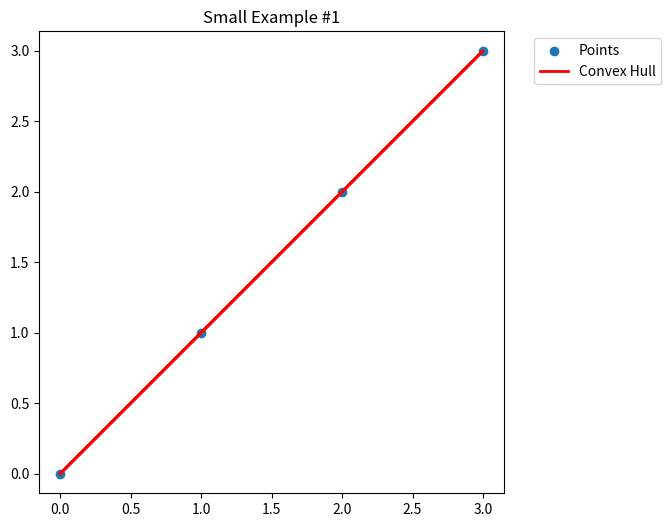
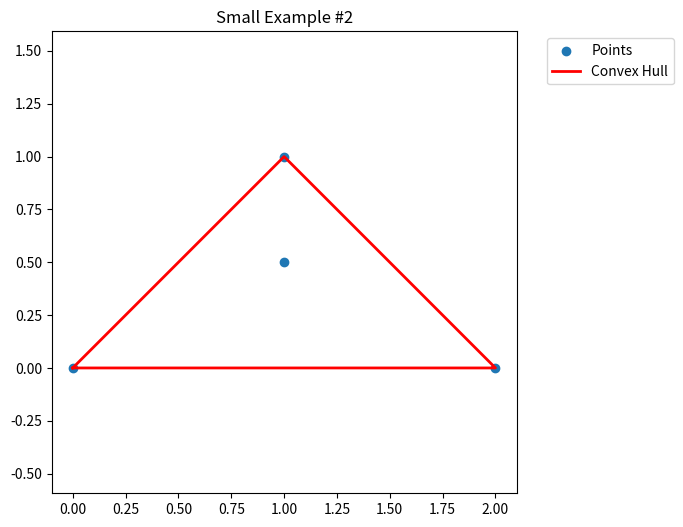
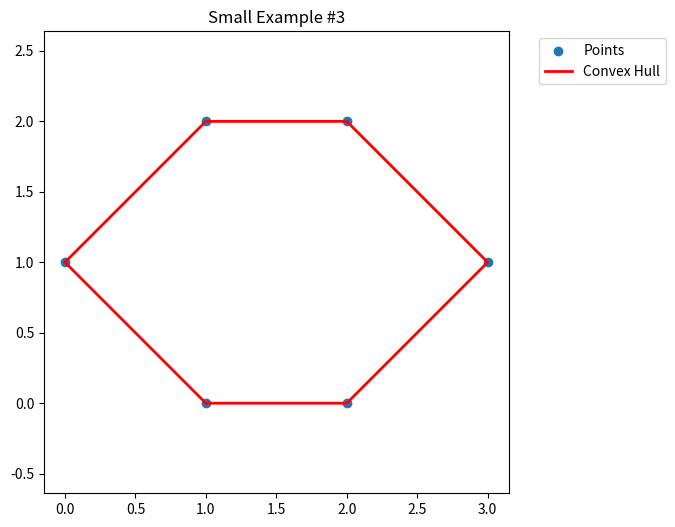
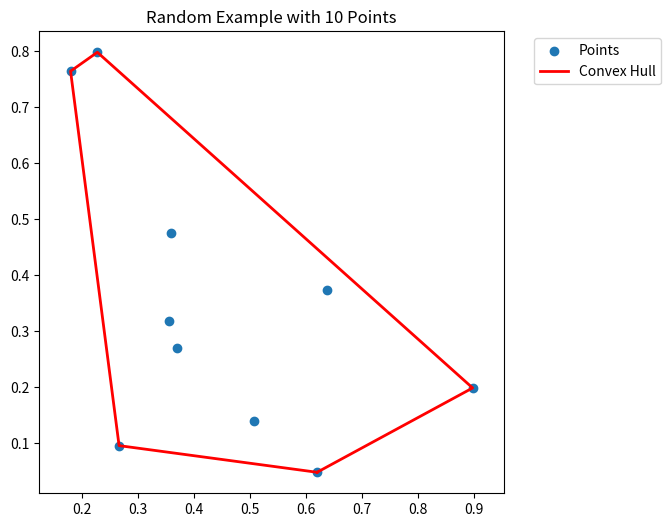
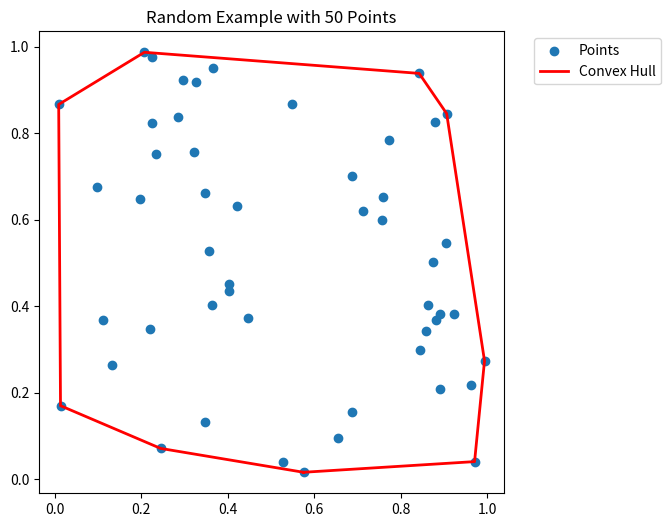
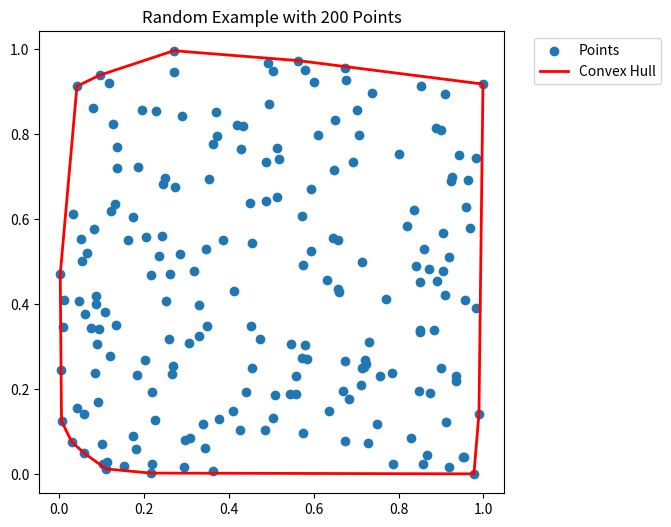
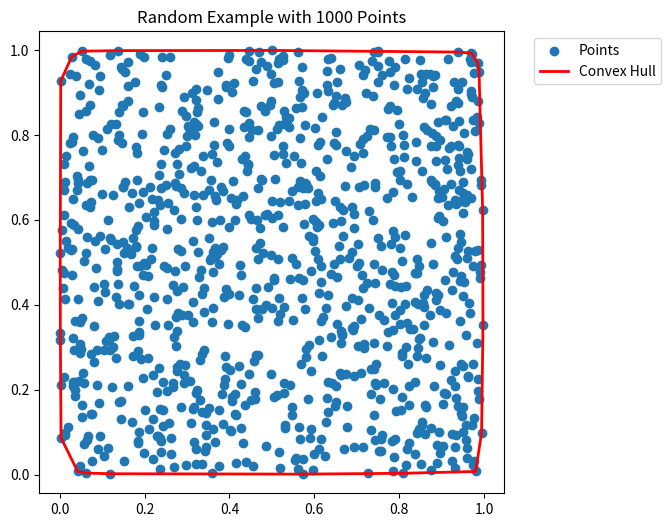
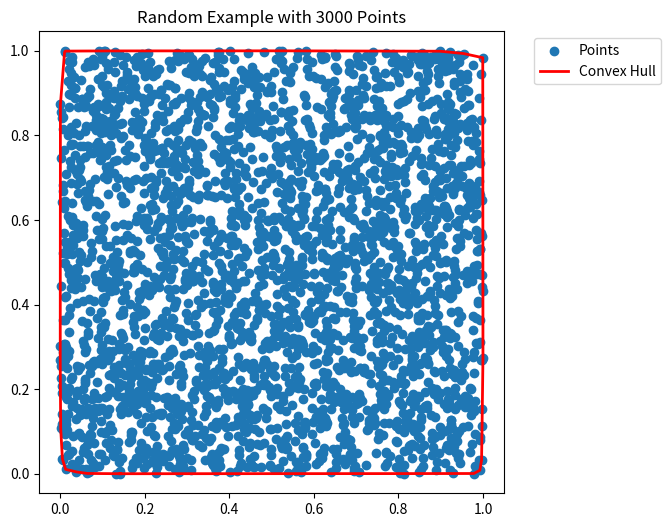

Source code (Python) for these figures, in order:
# 2D convex hull
# Input: finite set of 2D points
# Output: polygon constituting the boundary of the minimal convex set containing all the input points
import numpy as np
import matplotlib.pyplot as plt


# utility functions
def cross_product(o, a, b):
    """
    - Positive if counter-clockwise turn,
    - Negative if clockwise turn,
    - Zero if O, A, and B are collinear.
    """
    return (a[0] - o[0]) * (b[1] - o[1]) - (a[1] - o[1]) * (b[0] - o[0])


def polar_angle(origin, point):
    """
    polar angle of point with respect to origin.
    angle in radians from the positive x-axis.
    """
    dx = point[0] - origin[0]
    dy = point[1] - origin[1]
    return np.arctan2(dy, dx)


def distance_squared(p1, p2):
    return (p1[0] - p2[0]) ** 2 + (p1[1] - p2[1]) ** 2


def distance(p1, p2):
    return np.sqrt(distance_squared(p1, p2))


def polar_sort_key(point, anchor):
    """
    key for a point based on polar angle and distance from anchor.
    """
    if point == anchor:
        return -np.pi, 0 
    angle = polar_angle(anchor, point)
    dist = distance_squared(anchor, point)
    return angle, dist


def graham_scan(points):
    """
    Inputs: list of tuples [(x1, y1), (x2, y2), ...] or array of points
    Gives: list of points that form the convex hull in counter-clockwise order
    """
    # check for at least 3 points for a convex hull
    if len(points) < 3:
        return list(points)
    
    points = [tuple(p) for p in points]
    
    # find the starting point (lowest y-coordinate, leftmost if tie)
    anchor = min(points, key=lambda p: (p[1], p[0]))
    
    # sort points by polar angle with respect to anchor
    # break ties by distance (closer points first)
    sorted_points = sorted(points, key=lambda p: polar_sort_key(p, anchor))
    
    hull = []
    
    for point in sorted_points:
        # remove points that would create a clockwise turn
        while len(hull) > 1 and cross_product(hull[-2], hull[-1], point) <= 0:
            hull.pop()
        hull.append(point)
    
    return hull


def plot_convex_hull(points, hull, title):
    points = np.array(points)
    hull = np.array(hull)

    plt.figure(figsize=(6, 6))
    plt.scatter(points[:, 0], points[:, 1], label='Points')


    closed_hull = np.vstack([hull, hull[0]])
    plt.plot(closed_hull[:, 0], closed_hull[:, 1], 'r-', lw=2, label='Convex Hull')

    plt.title(title)
    plt.axis('equal')

    plt.legend(bbox_to_anchor=(1.05, 1), loc='upper left')

    filename = title.replace(" ", "_") + ".png"
    plt.savefig(filename, bbox_inches='tight')

    plt.show()


if __name__ == "__main__":
    small_examples = [
        [(0,0), (1,1), (2,2), (3,3)],
        [(0,0), (1,1), (2,0), (1,0.5)],
        [(0,1), (1,2), (2,2), (3,1), (2,0), (1,0)],
    ]

    for i, pts in enumerate(small_examples, start=1):
        hull = graham_scan(pts)
        plot_convex_hull(pts, hull, f"Small Example #{i}")

    sizes = [10, 50, 200, 1000, 3000]

    for n in sizes:
        pts = np.random.rand(n, 2) 
        hull = graham_scan(pts)
        plot_convex_hull(pts, hull, f"Random Example with {n} Points")
